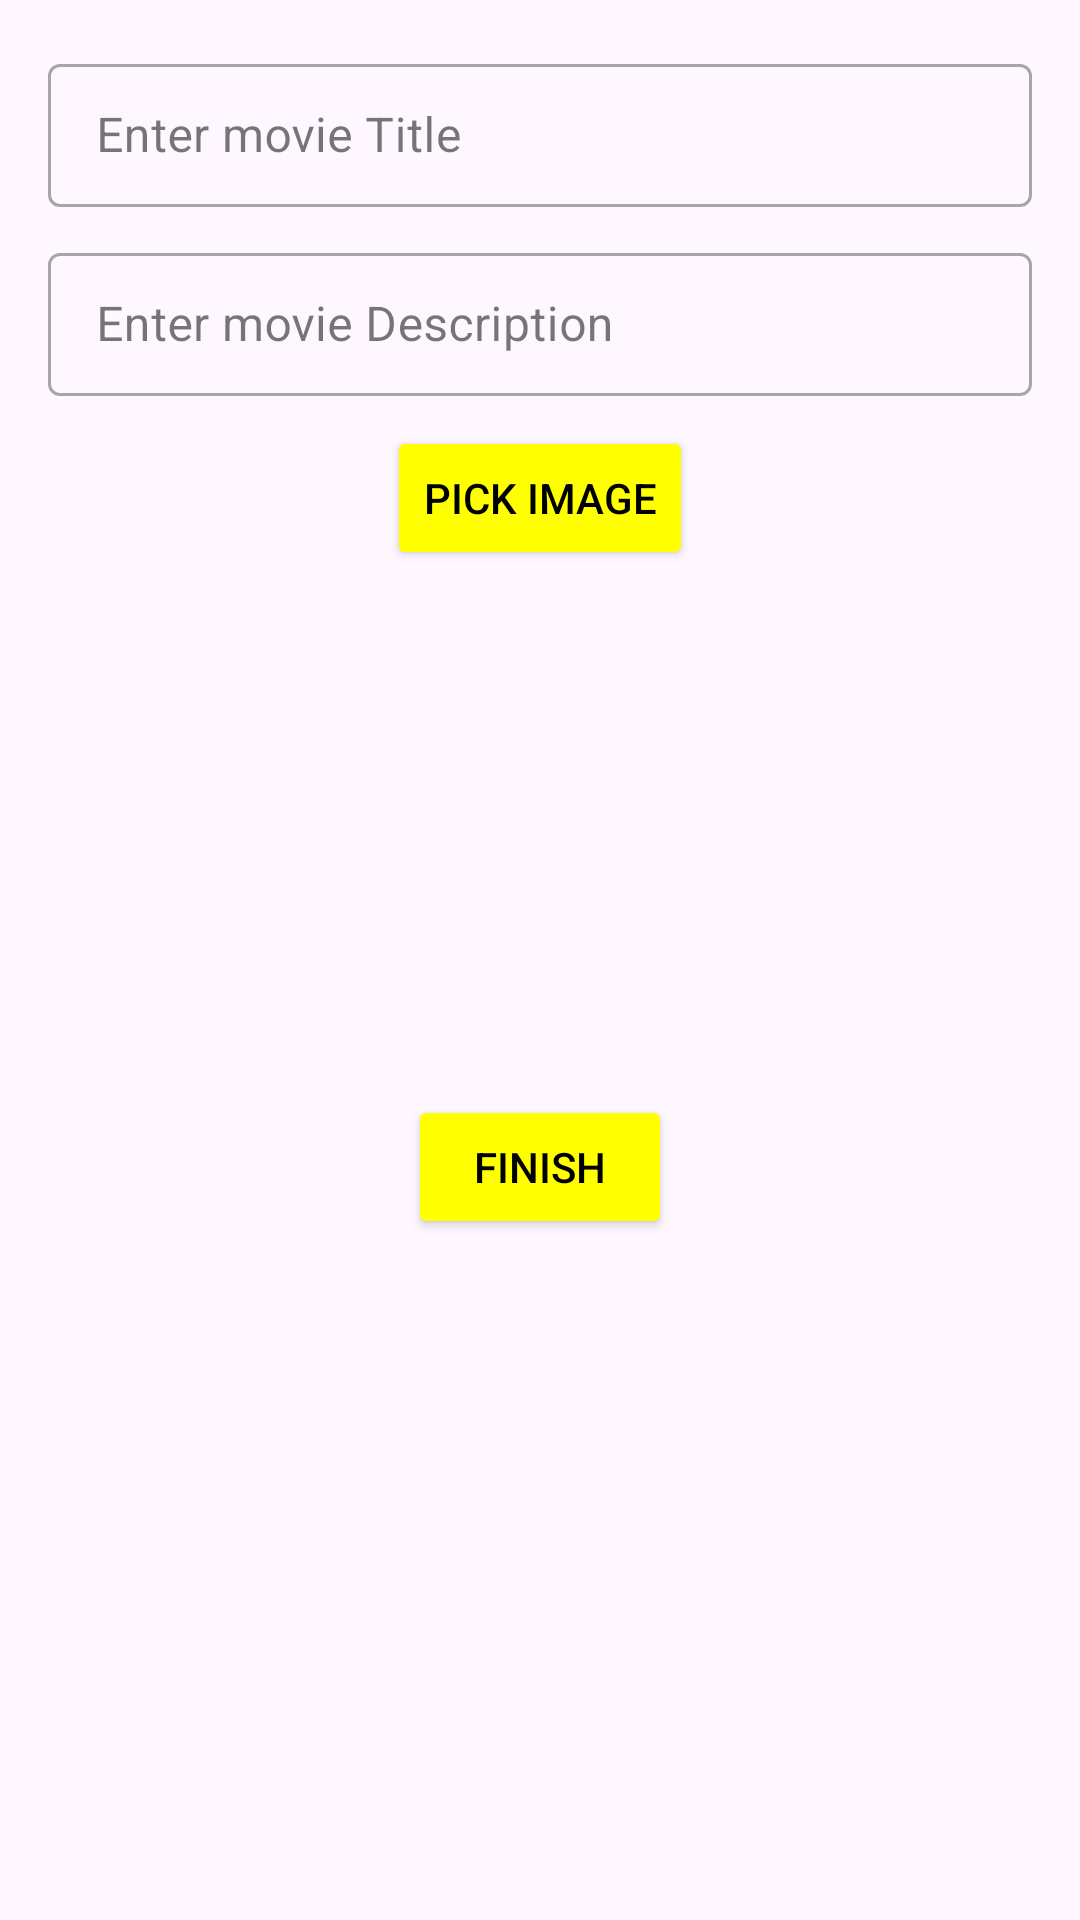

Produce the Android XML layout that renders to this screen, including the resource entries it uses.
<!-- AndroidManifest.xml: application theme Theme.MidProjectIMDB -->
<!-- res/layout/add_item_layout.xml -->
<?xml version="1.0" encoding="utf-8"?>
<LinearLayout xmlns:android="http://schemas.android.com/apk/res/android"

    xmlns:tools="http://schemas.android.com/tools"
    android:layout_width="match_parent"
    android:layout_height="match_parent"
    android:orientation="vertical"
    tools:context=".ui.add_movie.AddMovieFragment"
    android:padding="16dp"
    android:backgroundTint="#FFFFFF">

    <com.google.android.material.textfield.TextInputLayout
        android:layout_width="match_parent"
        android:layout_height="wrap_content"
        style="@style/Widget.MaterialComponents.TextInputLayout.OutlinedBox.Dense"
        >
        <com.google.android.material.textfield.TextInputEditText
            android:layout_width="match_parent"
            android:layout_height="wrap_content"
            android:hint="@string/enter_item_title"
            android:id="@+id/item_title"/>
    </com.google.android.material.textfield.TextInputLayout>

    <com.google.android.material.textfield.TextInputLayout
        android:layout_width="match_parent"
        android:layout_height="wrap_content"
        android:layout_marginTop="10dp"
        style="@style/Widget.MaterialComponents.TextInputLayout.OutlinedBox.Dense"
        >
        <com.google.android.material.textfield.TextInputEditText
            android:layout_width="match_parent"
            android:layout_height="wrap_content"
            android:hint="@string/enter_item_description"
            android:id="@+id/item_description" />
    </com.google.android.material.textfield.TextInputLayout>

    <com.google.android.material.textfield.TextInputLayout
        android:layout_width="match_parent"
        android:layout_height="wrap_content"
        android:layout_marginTop="10dp"
        android:visibility="gone"
        style="@style/Widget.MaterialComponents.TextInputLayout.OutlinedBox.Dense"
        android:id="@+id/user_comments_layout">
        <com.google.android.material.textfield.TextInputEditText
            android:layout_width="match_parent"
            android:layout_height="wrap_content"
            android:hint="@string/add_user_comments"
            android:id="@+id/user_comments"/>
    </com.google.android.material.textfield.TextInputLayout>
    <Button
        android:layout_width="wrap_content"
        android:layout_height="wrap_content"
        android:layout_gravity="center"
        android:layout_marginTop="10dp"
        android:text="@string/pick_image"
        android:id="@+id/image_btn"
        android:backgroundTint="#FFFF00"
        android:textColor="#000000"/>

    <ImageView
        android:id="@+id/result_image"
        android:layout_width="150dp"
        android:layout_height="150dp"
        android:layout_gravity="center"
        android:layout_marginTop="15dp"
        android:contentDescription="@string/selected_image"
        android:src="@mipmap/ic_launcher" />

    <Button
        android:layout_width="wrap_content"
        android:layout_height="wrap_content"
        android:text="@string/finish"
        android:id="@+id/finish_btn"
        android:layout_gravity="center"
        android:layout_marginTop="10dp"
        android:backgroundTint="#FFFF00"
        android:textColor="#000000"/>


</LinearLayout>
<!-- resources referenced by this layout -->
<resources>
  <string name="add_user_comments">Add your notes here</string>
  <string name="enter_item_description">Enter movie Description</string>
  <string name="enter_item_title">Enter movie Title</string>
  <string name="finish">Finish</string>
  <string name="pick_image">Pick Image</string>
  <string name="selected_image">Selected image</string>
  <style name="Theme.MidProjectIMDB" parent="Base.Theme.MidProjectIMDB" />
  <style name="Base.Theme.MidProjectIMDB" parent="Theme.Material3.DayNight.NoActionBar">
          
  
      
          <item name="android:statusBarColor">#FFFFFF</item>
          <item name="android:windowLightStatusBar">true</item>
      </style>
</resources>
